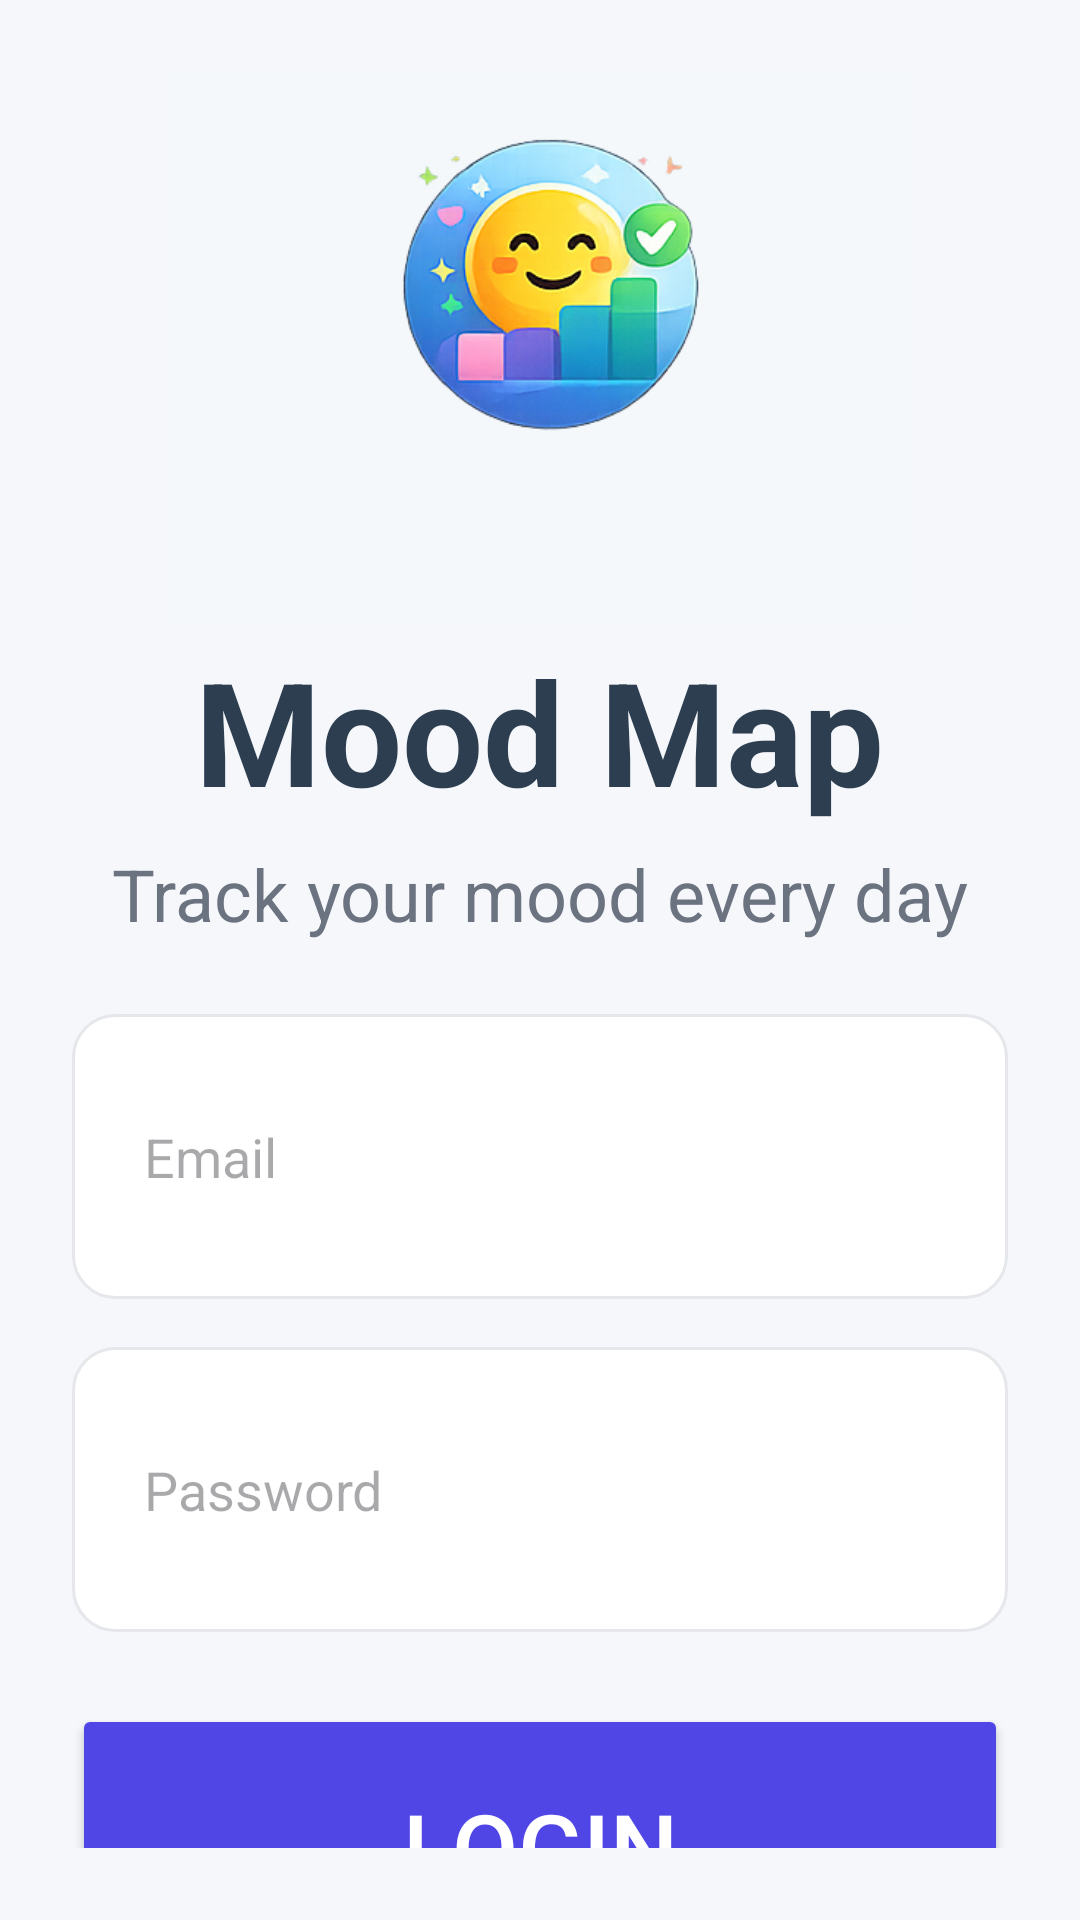

The Android layout XML behind this screen, and the referenced resources:
<!-- AndroidManifest.xml: application theme Theme.MoodTrackerApp -->
<!-- res/layout/activity_login.xml -->
<?xml version="1.0" encoding="utf-8"?>
<LinearLayout xmlns:android="http://schemas.android.com/apk/res/android"
    android:layout_width="match_parent"
    android:layout_height="match_parent"
    android:orientation="vertical"
    android:gravity="center"
    android:padding="24dp"
    android:background="#F5F7FB">

    <ImageView
        android:layout_width="350dp"
        android:layout_height="250dp"
        android:src="@drawable/mood_logo_fixed"
        android:layout_marginBottom="4dp" />

    <TextView
        android:layout_width="wrap_content"
        android:layout_height="wrap_content"
        android:text="Mood Map"
        android:textSize="48sp"
        android:textStyle="bold"
        android:textColor="#2C3E50"
        android:layout_marginBottom="6dp" />

    <TextView
        android:layout_width="wrap_content"
        android:layout_height="wrap_content"
        android:text="Track your mood every day"
        android:textSize="24sp"
        android:textColor="#6B7280"
        android:layout_marginBottom="24dp" />

    <EditText
        android:id="@+id/etLoginEmail"
        android:layout_width="match_parent"
        android:layout_height="95dp"
        android:hint="Email"
        android:inputType="textEmailAddress"
        android:background="@drawable/rounded_input"
        android:padding="24dp"
        android:layout_marginBottom="16dp" />

    <EditText
        android:id="@+id/etLoginPassword"
        android:layout_width="match_parent"
        android:layout_height="95dp"
        android:hint="Password"
        android:inputType="textPassword"
        android:background="@drawable/rounded_input"
        android:padding="24dp"
        android:layout_marginBottom="24dp" />

    <Button
        android:id="@+id/btnLogin"
        android:layout_width="match_parent"
        android:layout_height="95dp"
        android:text="Login"
        android:textSize="32sp"
        android:backgroundTint="#4F46E5"
        android:textColor="#FFFFFF" />

    <TextView
        android:id="@+id/tvGoToRegister"
        android:layout_width="wrap_content"
        android:layout_height="wrap_content"
        android:text="Don't have an account? Register"
        android:textColor="#4F46E5"
        android:textSize="25sp"
        android:layout_marginTop="20dp" />

</LinearLayout>
<!-- resources referenced by this layout -->
<resources>
  <!-- drawable mood_logo_fixed: png bitmap (drawable, 76210 bytes) -->
  <!-- drawable rounded_input (drawable) -->
  <?xml version="1.0" encoding="utf-8"?>
  <shape xmlns:android="http://schemas.android.com/apk/res/android">
  
      <solid android:color="#FFFFFF" />
  
      <stroke
          android:width="1dp"
          android:color="#E5E7EB" />
  
      <corners android:radius="14dp" />
  
      <padding
          android:left="14dp"
          android:right="14dp"
          android:top="10dp"
          android:bottom="10dp" />
  
  </shape>
  <style name="Theme.MoodTrackerApp" parent="Base.Theme.MoodTrackerApp" />
  <style name="Base.Theme.MoodTrackerApp" parent="Theme.Material3.DayNight.NoActionBar">
          
          
      </style>
</resources>
